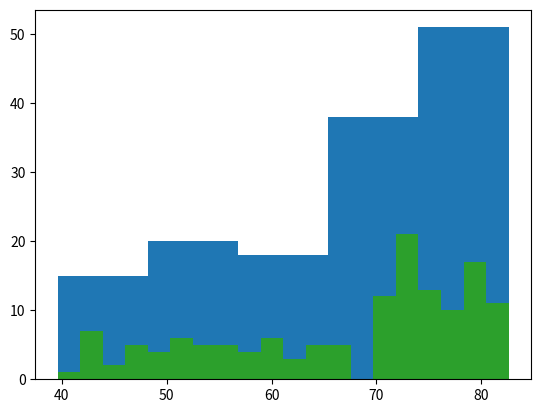

Write Python code to recreate this figure.

import matplotlib.pyplot as plt
life_exp=[43.828, 76.423, 72.301, 42.731, 75.32, 81.235, 79.829, 75.635, 64.062, 79.441, 56.728, 65.554, 74.852, 50.728, 72.39, 73.005, 52.295, 49.58, 59.723, 50.43, 80.653, 44.74100000000001, 50.651, 78.553, 72.961, 72.889, 65.152, 46.462, 55.322, 78.782, 48.328, 75.748, 78.273, 76.486, 78.332, 54.791, 72.235, 74.994, 71.33800000000001, 71.878, 51.57899999999999, 58.04, 52.947, 79.313, 80.657, 56.735, 59.448, 79.406, 60.022, 79.483, 70.259, 56.007, 46.388000000000005, 60.916, 70.19800000000001, 82.208, 73.33800000000001, 81.757, 64.69800000000001, 70.65, 70.964, 59.545, 78.885, 80.745, 80.546, 72.567, 82.603, 72.535, 54.11, 67.297, 78.623, 77.58800000000001, 71.993, 42.592, 45.678, 73.952, 59.443000000000005, 48.303, 74.241, 54.467, 64.164, 72.801, 76.195, 66.803, 74.543, 71.164, 42.082, 62.069, 52.906000000000006, 63.785, 79.762, 80.204, 72.899, 56.867, 46.859, 80.196, 75.64, 65.483, 75.53699999999999, 71.752, 71.421, 71.688, 75.563, 78.098, 78.74600000000001, 76.442, 72.476, 46.242, 65.528, 72.777, 63.062, 74.002, 42.568000000000005, 79.972, 74.663, 77.926, 48.159, 49.339, 80.941, 72.396, 58.556, 39.613, 80.884, 81.70100000000001, 74.143, 78.4, 52.517, 70.616, 58.42, 69.819, 73.923, 71.777, 51.542, 79.425, 78.242, 76.384, 73.747, 74.249, 73.422, 62.698, 42.38399999999999, 43.487]
# Build histogram with 5 bins
plt.hist(life_exp, bins=5)

# Show and clean up plot
plt.show()


# Build histogram with 20 bins
plt.hist(life_exp, bins=20)

# Show and clean up again
plt.show()


# Build histogram with 20 bins
plt.hist(life_exp, bins=20)

# Show and clean up again
plt.show()
